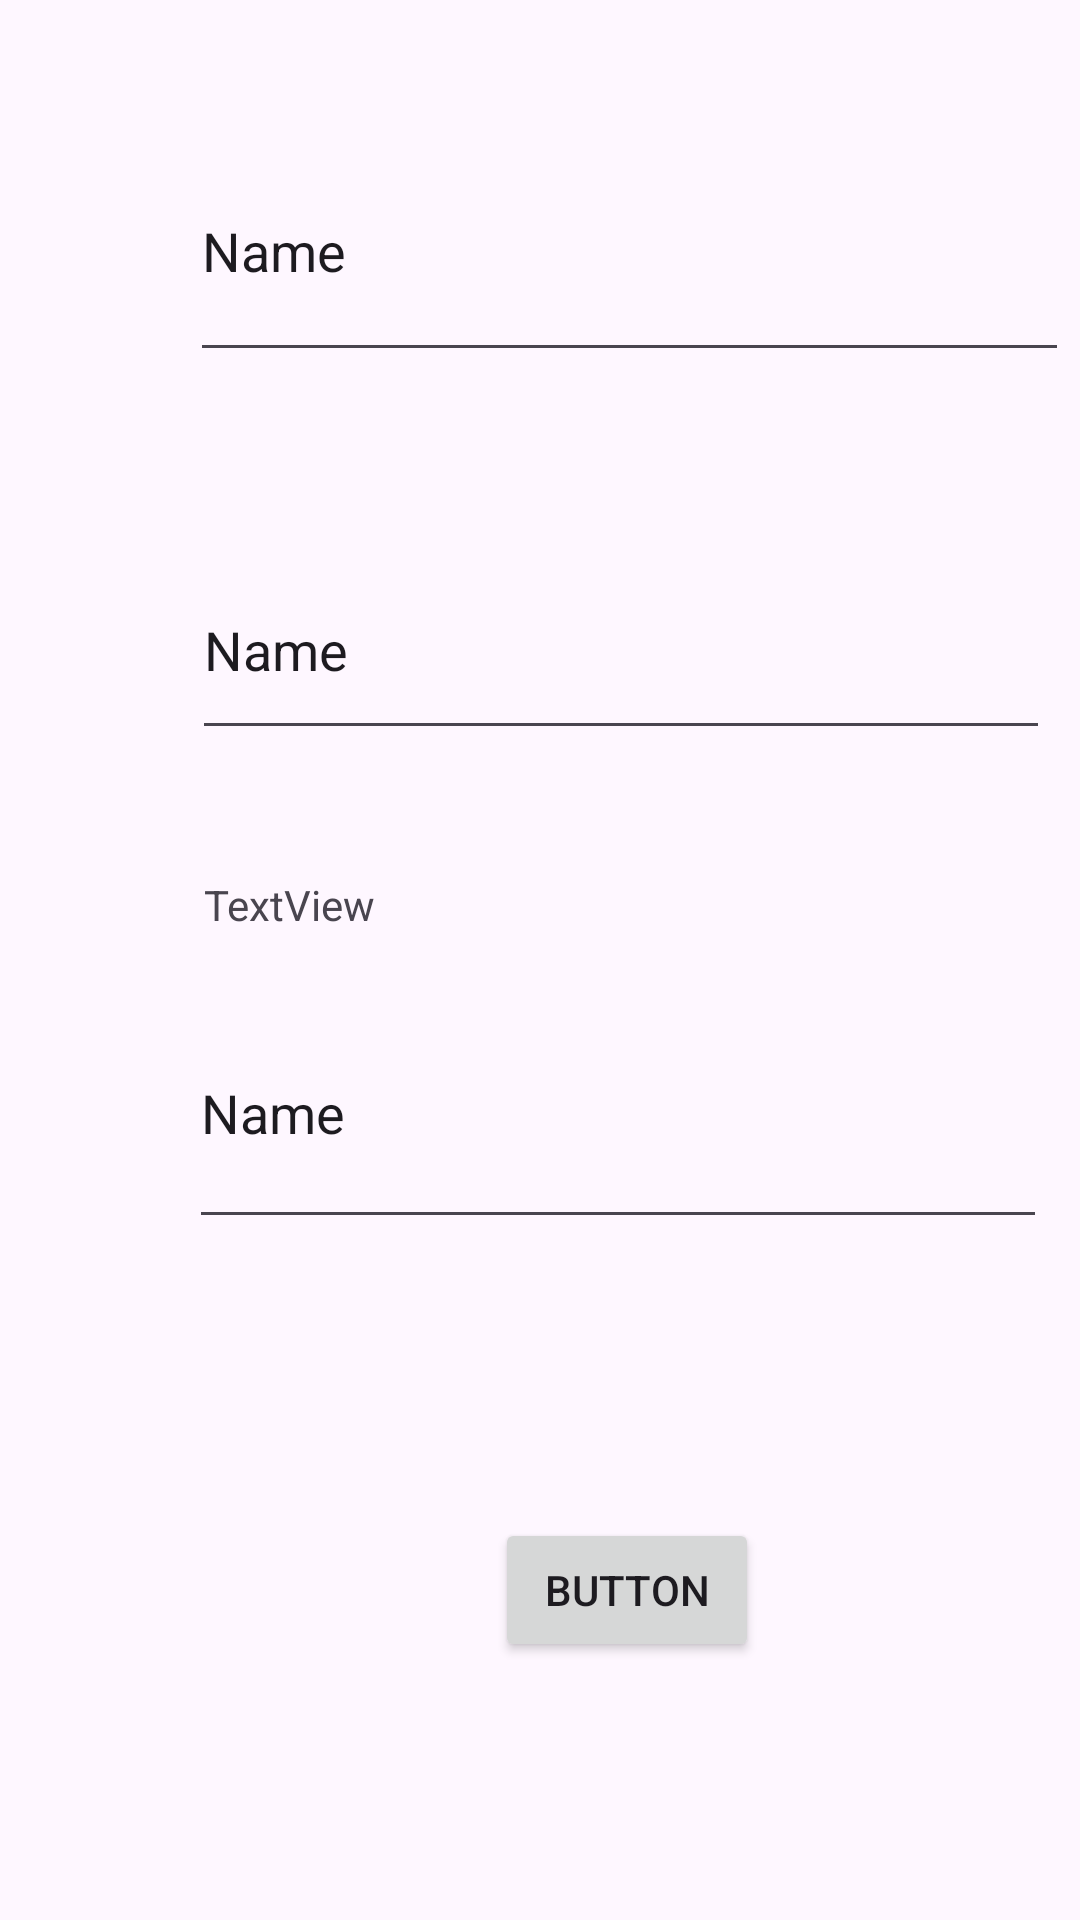

Here is an Android app screen rendered from its layout file. Give the layout XML and the strings, colors and styles it references.
<!-- AndroidManifest.xml: application theme Theme.Leboncoin -->
<!-- res/layout/activity_ad_add_param.xml -->
<?xml version="1.0" encoding="utf-8"?>
<androidx.constraintlayout.widget.ConstraintLayout xmlns:android="http://schemas.android.com/apk/res/android"
    xmlns:app="http://schemas.android.com/apk/res-auto"
    xmlns:tools="http://schemas.android.com/tools"
    android:layout_width="match_parent"
    android:layout_height="match_parent"
    tools:context=".AdAddParamActivity">

    <androidx.constraintlayout.widget.ConstraintLayout
        android:layout_width="410dp"
        android:layout_height="717dp"
        android:layout_marginStart="4dp"
        android:layout_marginTop="16dp"
        app:layout_constraintStart_toStartOf="parent"
        app:layout_constraintTop_toTopOf="parent">

        <EditText
            android:id="@+id/nom_vendeur"
            android:layout_width="293dp"
            android:layout_height="84dp"
            android:layout_marginStart="76dp"
            android:layout_marginTop="24dp"
            android:layout_marginEnd="123dp"
            android:ems="10"
            android:inputType="text"
            android:text="Name"
            app:layout_constraintEnd_toEndOf="parent"
            app:layout_constraintHorizontal_bias="0.207"
            app:layout_constraintStart_toStartOf="parent"
            app:layout_constraintTop_toTopOf="parent" />

        <EditText
            android:id="@+id/mail_vendeur"
            android:layout_width="286dp"
            android:layout_height="70dp"
            android:layout_marginStart="60dp"
            android:layout_marginTop="56dp"
            android:ems="10"
            android:inputType="text"
            android:text="Name"
            app:layout_constraintStart_toStartOf="parent"
            app:layout_constraintTop_toBottomOf="@+id/nom_vendeur" />

        <EditText
            android:id="@+id/numero_ad_add"
            android:layout_width="286dp"
            android:layout_height="87dp"
            android:layout_marginTop="76dp"
            android:ems="10"
            android:inputType="text"
            android:text="Name"
            app:layout_constraintEnd_toEndOf="parent"
            app:layout_constraintHorizontal_bias="0.475"
            app:layout_constraintStart_toStartOf="parent"
            app:layout_constraintTop_toBottomOf="@+id/mail_vendeur" />

        <Button
            android:id="@+id/suivant_infos_vendeur"
            android:layout_width="wrap_content"
            android:layout_height="wrap_content"
            android:layout_marginTop="93dp"
            android:text="Button"
            app:layout_constraintEnd_toEndOf="parent"
            app:layout_constraintStart_toStartOf="parent"
            app:layout_constraintTop_toBottomOf="@+id/numero_ad_add" />

        <TextView
            android:id="@+id/textview_num"
            android:layout_width="168dp"
            android:layout_height="33dp"
            android:layout_marginStart="64dp"
            android:layout_marginBottom="1dp"
            android:text="TextView"
            app:layout_constraintBottom_toTopOf="@+id/numero_ad_add"
            app:layout_constraintStart_toStartOf="parent" />
    </androidx.constraintlayout.widget.ConstraintLayout>
</androidx.constraintlayout.widget.ConstraintLayout>
<!-- resources referenced by this layout -->
<resources>
  <style name="Theme.Leboncoin" parent="Base.Theme.Leboncoin" />
  <style name="Base.Theme.Leboncoin" parent="Theme.Material3.DayNight.NoActionBar">
          
          
      </style>
</resources>
